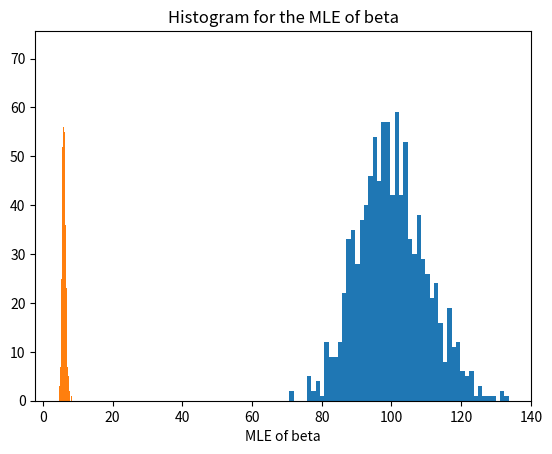

Source code (Python):
# -*- coding: utf-8 -*-
"""
Created on Thu Sep  1 16:00:50 2016

[redacted]
"""

########
## Maximul likelihood estimator for the parameters alpha and beta of a
## poisson random variable using N independent observations
########

import numpy as np
import scipy as sp
import scipy.optimize as sp_opt
import matplotlib.pyplot as plt


# Define the real parameters to generate the observations
alphareal = 100
betareal = 6

# Number of observations
N = 5

# Define vector of discrete time instants
t = np.arange(0,N)

# Define the (true) average value for the poisson RV in function of alpha and
# beta, which changes with each value of t
Mu = alphareal * np.exp(-betareal*t/6);

# Number of realizations to evaluate the average estimator's performance
runs = 1000

# Initialize variables to store the computed estimatives for each realization
alphahat = np.zeros((runs,1))
betahat = np.zeros((runs,1))


for k in range(0,runs):
    
    # Generate the observations as poisson random variables with the 
    # pre-defined values for the average value (lambda) for each "n"
    X = np.zeros((1,N));
    for n in range(1,N+1):
        X[0][n-1] = np.random.poisson(Mu[n-1])

    
    # Initialization for the optimization algorithm
    alphaest0 = 8 # 80
    betaest0 = 0.5 # 5
    # Concatenate in an array
    result0 = np.array([alphaest0, betaest0])
    
    # Define the objective function to be minimized:
    # Cost function of the MLE will be of the form:
    # cost(alpha,beta) = -sum_{t\in[0,N-1]}( -alpha * exp(-beta*t/6) 
    #                                + x[t]*(ln(alpha)-beta*t/6) - ln(x[t]!)),
    # where the last term is not necessary since it is constant in (alpha,beta)
    
    # Cost function input: params[0] => alpha, params[1] => beta
    fct = lambda params : np.sum( params[0] * np.exp(-params[1]*t/6) - X * (np.log(params[0])-params[1]*t/6) )
    result = sp_opt.minimize(fct, result0)
    # result = sp_opt.minimize(fct, result0, method='Powell')

    alphahat[k][0] = result.x[0]
    betahat[k][0] = result.x[1]
    
    
    
########
## Results
########

# Compute the mean value of the estimator
meanalpha = np.mean(alphahat)
meanbeta = np.mean(betahat)

# Compute the variance of the estimator
varalpha = np.var(alphahat)
varbeta = np.var(betahat)



print ("")
print ("Variance of alpha and beta estimation along MC runs:")
print (varalpha)
print (varbeta)

plt.hist(alphahat,bins=50)
plt.title('Histogram for the MLE of alpha')
plt.xlabel('MLE of alpha')
plt.show()

plt.hist(betahat,bins=50)
plt.title('Histogram for the MLE of beta')
plt.xlabel('MLE of beta')
plt.show()


    
    